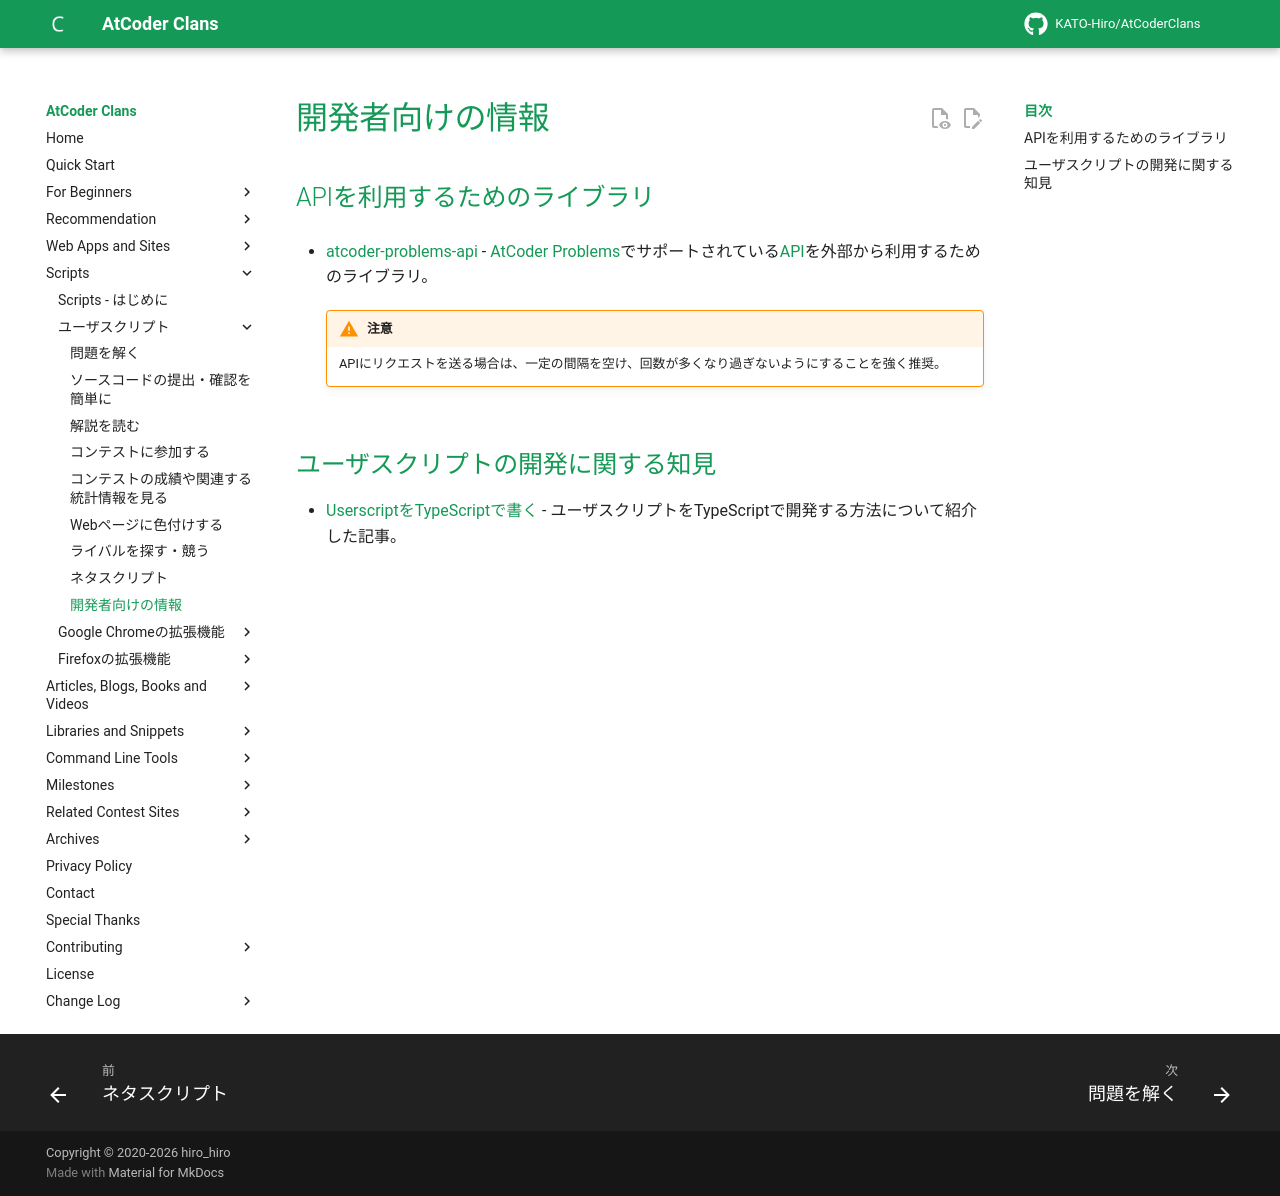

repository: KATO-Hiro/AtCoderClans · page: user_scripts/for_developers/index.html · generator: mkdocs

---
title: 開発者向けの情報
---

## APIを利用するためのライブラリ

- [atcoder-problems-api](https://greasyfork.org/ja/scripts/437862-atcoder-problems-api) - [AtCoder Problems](https://kenkoooo.com/atcoder/)でサポートされている[API](https://github.com/kenkoooo/AtCoderProblems/blob/master/doc/api.md)を外部から利用するためのライブラリ。

    !!! warning "注意"

        APIにリクエストを送る場合は、一定の間隔を空け、回数が多くなり過ぎないようにすることを強く推奨。

## ユーザスクリプトの開発に関する知見

- [UserscriptをTypeScriptで書く](https://iilj.github.io/txt/userscript/2021/07/31/userscript-typescript.html) - ユーザスクリプトをTypeScriptで開発する方法について紹介した記事。
